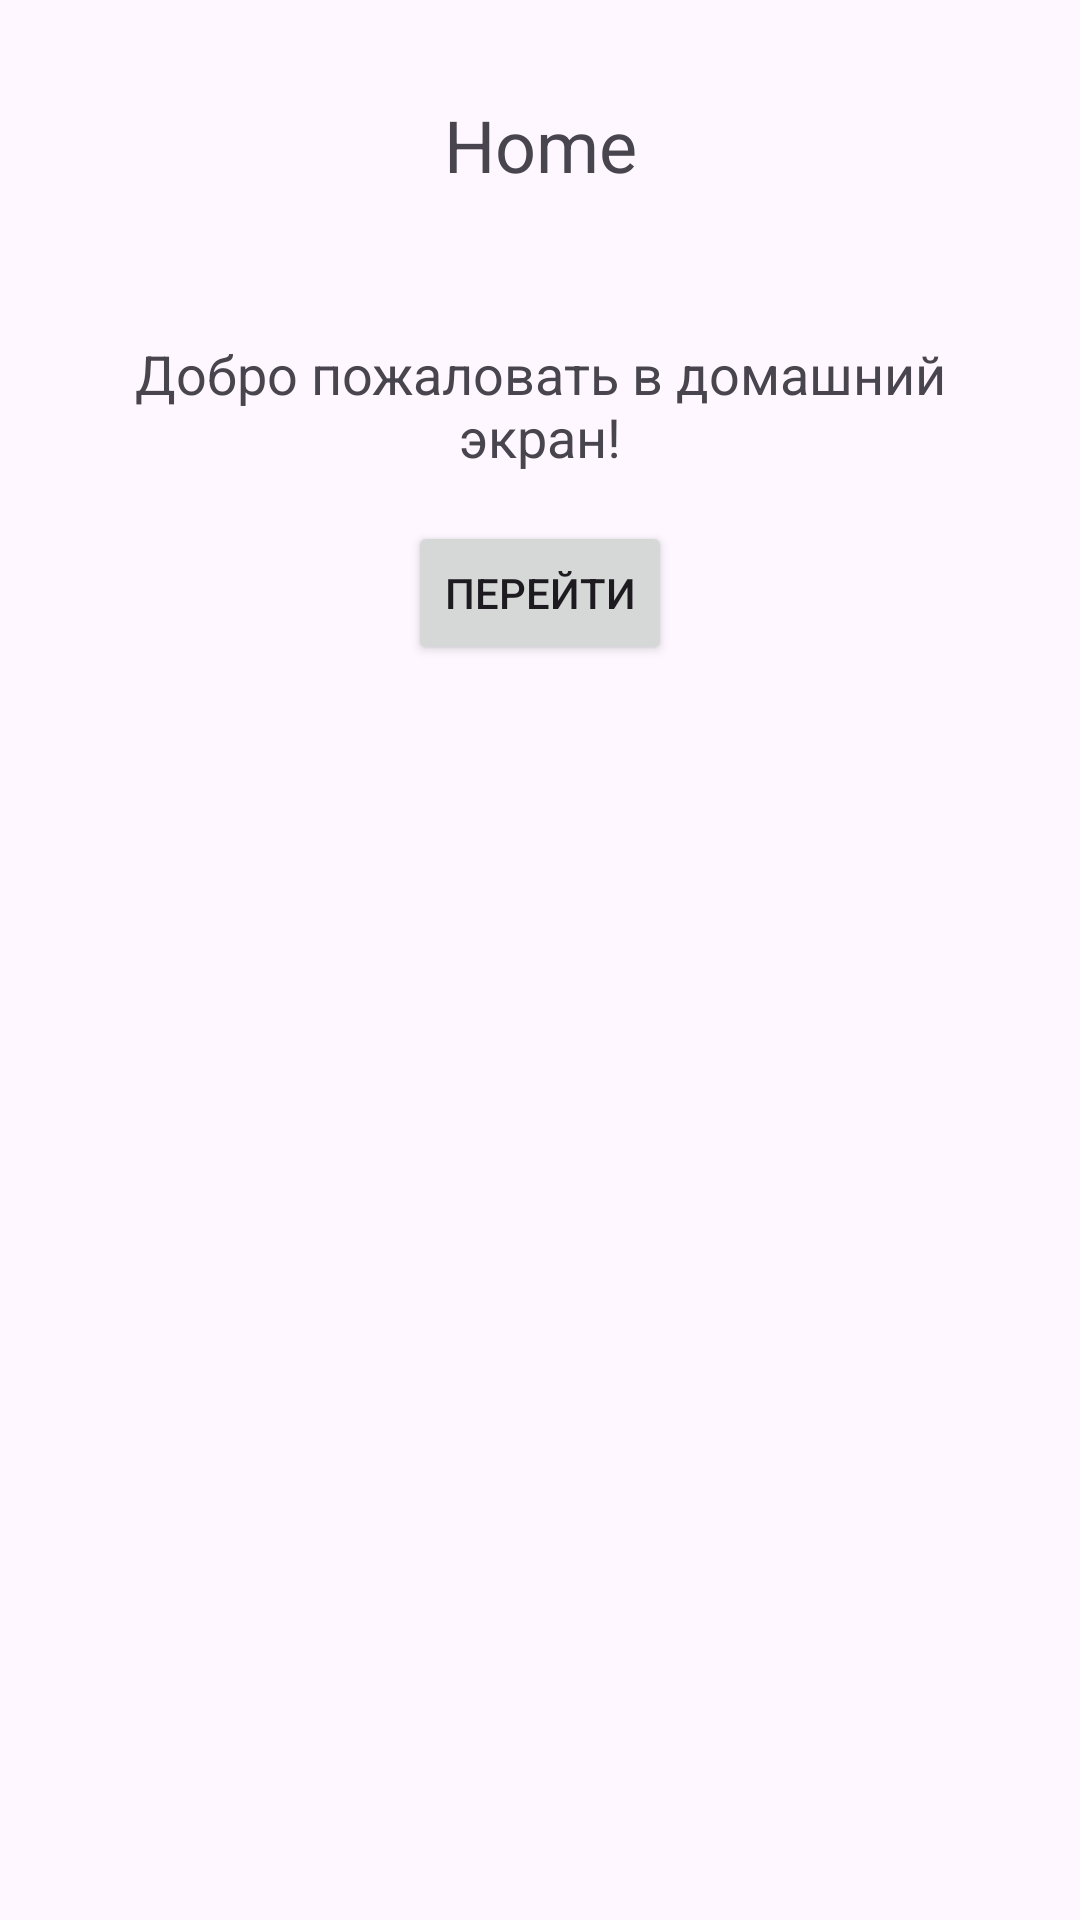

Here is an Android app screen rendered from its layout file. Give the layout XML and the strings, colors and styles it references.
<!-- AndroidManifest.xml: application theme Theme.ViewBindingDashboard -->
<!-- res/layout/fragment_home.xml -->
<LinearLayout
    xmlns:android="http://schemas.android.com/apk/res/android"
    android:layout_width="match_parent"
    android:layout_height="match_parent"
    android:orientation="vertical"
    android:padding="@dimen/_16dp">

    <TextView
        android:layout_width="match_parent"
        android:layout_height="wrap_content"
        android:text="@string/home"
        android:gravity="center"
        android:textSize="@dimen/_24sp"
        android:padding="@dimen/_16dp"/>

    <ImageView
        android:id="@+id/homeImage"
        android:layout_width="wrap_content"
        android:layout_height="wrap_content"
        android:src="@drawable/ic_home"
        android:layout_gravity="center_horizontal"
        android:scaleType="centerCrop"
        android:padding="@dimen/_8dp"/>

    <TextView
        android:id="@+id/homeText"
        android:layout_width="match_parent"
        android:layout_height="wrap_content"
        android:text="@string/welcome"
        android:gravity="center"
        android:textSize="@dimen/_18sp"
        android:padding="@dimen/_16dp"/>

    <Button
        android:id="@+id/homeButton"
        android:layout_width="wrap_content"
        android:layout_height="wrap_content"
        android:text="@string/go"
        android:layout_gravity="center"
        android:padding="@dimen/_8dp"/>
</LinearLayout>
<!-- resources referenced by this layout -->
<resources>
  <dimen name="_16dp">16dp</dimen>
  <dimen name="_18sp">18sp</dimen>
  <dimen name="_24sp">24sp</dimen>
  <dimen name="_8dp">8dp</dimen>
  <string name="go">Перейти</string>
  <string name="home">Home</string>
  <string name="welcome">Добро пожаловать в домашний экран!</string>
  <style name="Theme.ViewBindingDashboard" parent="Base.Theme.ViewBindingDashboard" />
  <style name="Base.Theme.ViewBindingDashboard" parent="Theme.Material3.DayNight.NoActionBar">
          
          
      </style>
</resources>
